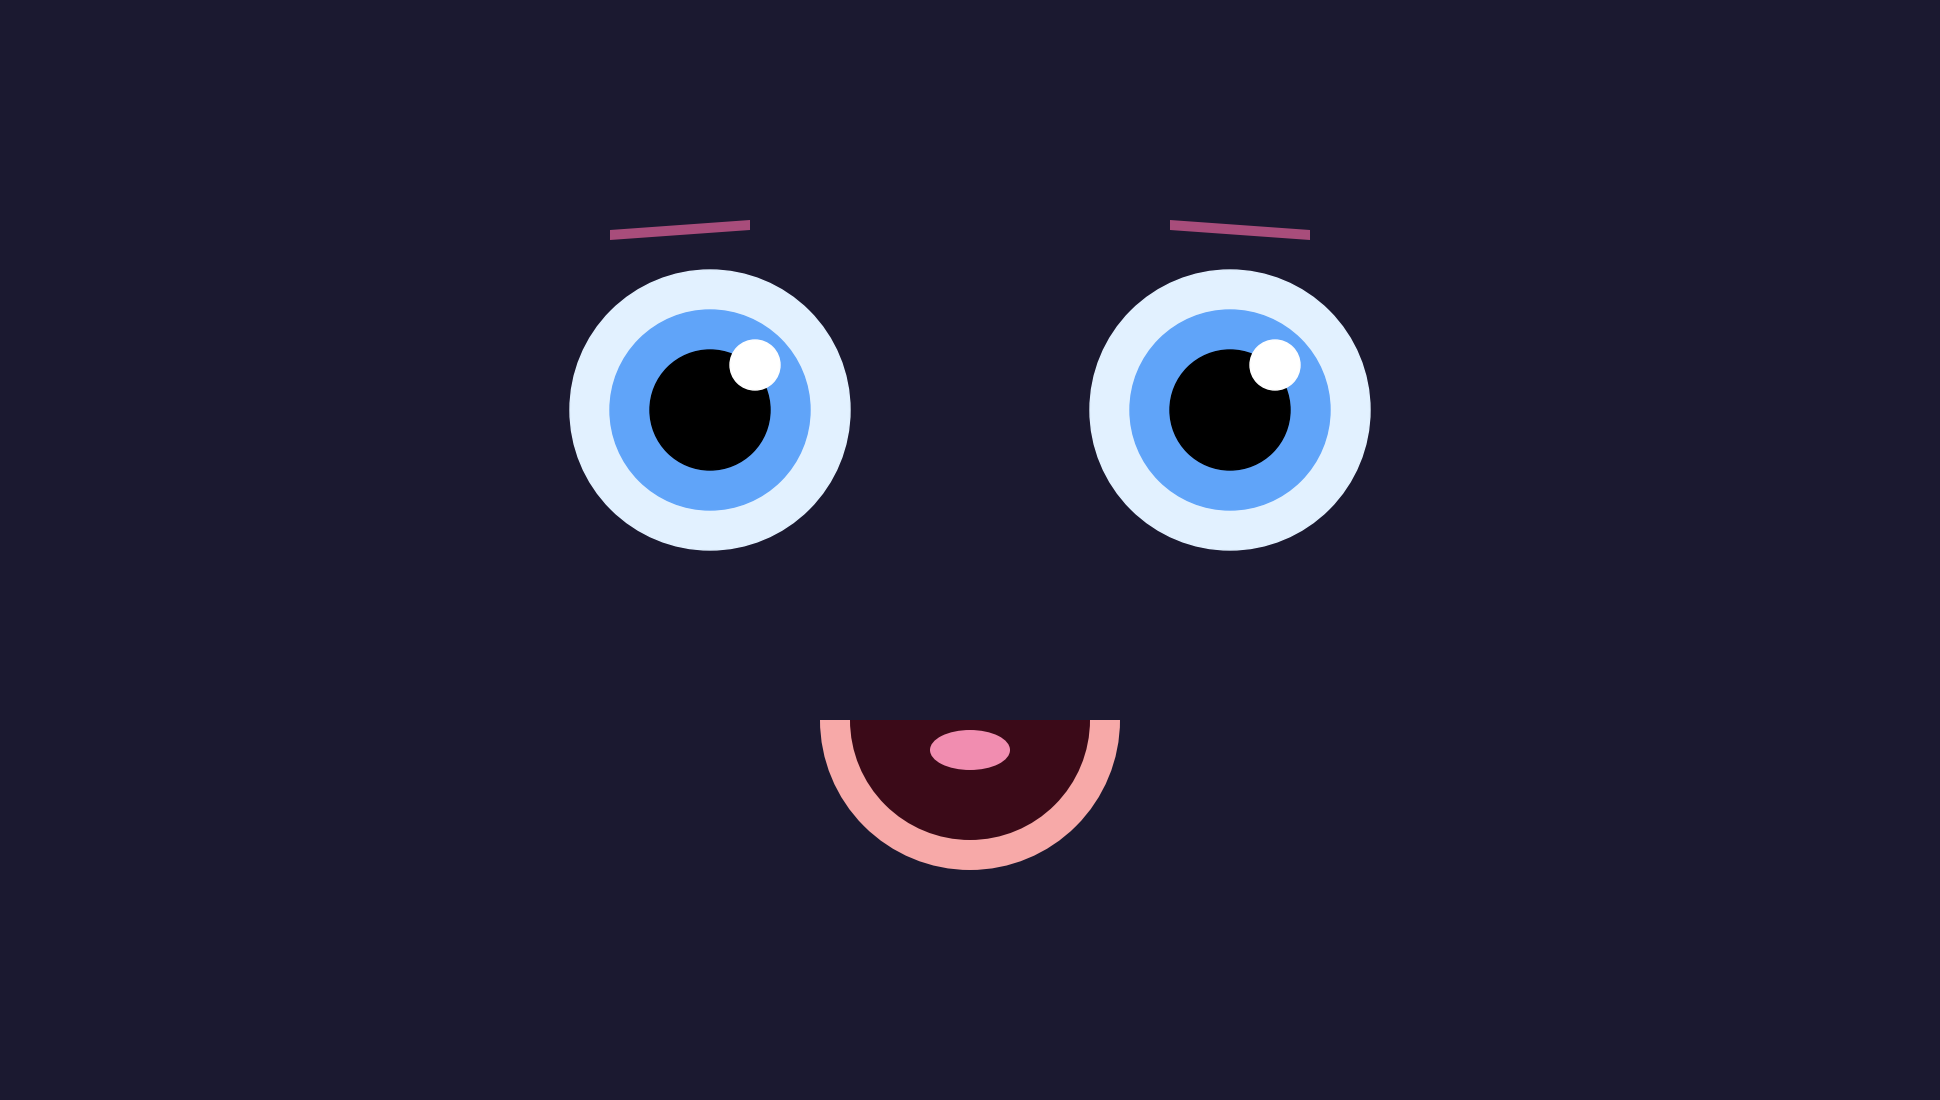

Reproduce this figure in Python.
import matplotlib.pyplot as plt
import matplotlib.patches as patches
from matplotlib.animation import FuncAnimation
import numpy as np

fig, ax = plt.subplots(figsize=(19.2, 10.8), dpi=100)
plt.subplots_adjust(left=0, right=1, top=1, bottom=0)
ax.set_xlim(0, 1920)
ax.set_ylim(0, 1080)
ax.axis('off')
fig.patch.set_facecolor('#1B1930')
ax.set_facecolor('#1B1930')

parts = {}

def draw_excited_eyes():
    eye_centers = [(700, 680), (1220, 680)]
    for i, (cx, cy) in enumerate(eye_centers):
        parts[f'eye_outer_{i}'] = patches.Circle((cx, cy), 140, color='#E2F1FF')
        parts[f'eye_blue_{i}'] = patches.Circle((cx, cy), 100, color='#60A4F9')
        parts[f'eye_black_{i}'] = patches.Circle((cx, cy), 60, color='black')
        parts[f'sparkle_{i}'] = patches.Circle((cx + 45, cy + 45), 25, color='white')
        ax.add_patch(parts[f'eye_outer_{i}'])
        ax.add_patch(parts[f'eye_blue_{i}'])
        ax.add_patch(parts[f'eye_black_{i}'])
        ax.add_patch(parts[f'sparkle_{i}'])

def draw_excited_mouth():
    parts['mouth_outer'] = patches.Wedge((960, 370), 150, 180, 360, facecolor='#F7A9A8')
    parts['mouth_inner'] = patches.Wedge((960, 370), 120, 180, 360, facecolor='#3B0A18')
    parts['tongue'] = patches.Ellipse((960, 340), 80, 40, facecolor='#F18DB0')
    ax.add_patch(parts['mouth_outer'])
    ax.add_patch(parts['mouth_inner'])
    ax.add_patch(parts['tongue'])

def draw_excited_eyebrows():
    brow_coords = [
        [(600, 850), (740, 860), (740, 870), (600, 860)],
        [(1160, 860), (1300, 850), (1300, 860), (1160, 870)]
    ]
    for i, coord in enumerate(brow_coords):
        parts[f'brow_{i}'] = patches.Polygon(coord, closed=True, facecolor='#A84D7B')
        ax.add_patch(parts[f'brow_{i}'])

def update(frame):
    scale = 1 + 0.02 * np.sin(frame * 0.4)
    parts['tongue'].width = 80 * scale
    parts['tongue'].height = 40 * scale
    return list(parts.values())

draw_excited_eyes()
draw_excited_mouth()
draw_excited_eyebrows()

ani = FuncAnimation(fig, update, frames=300, interval=16, blit=True)
plt.show()
